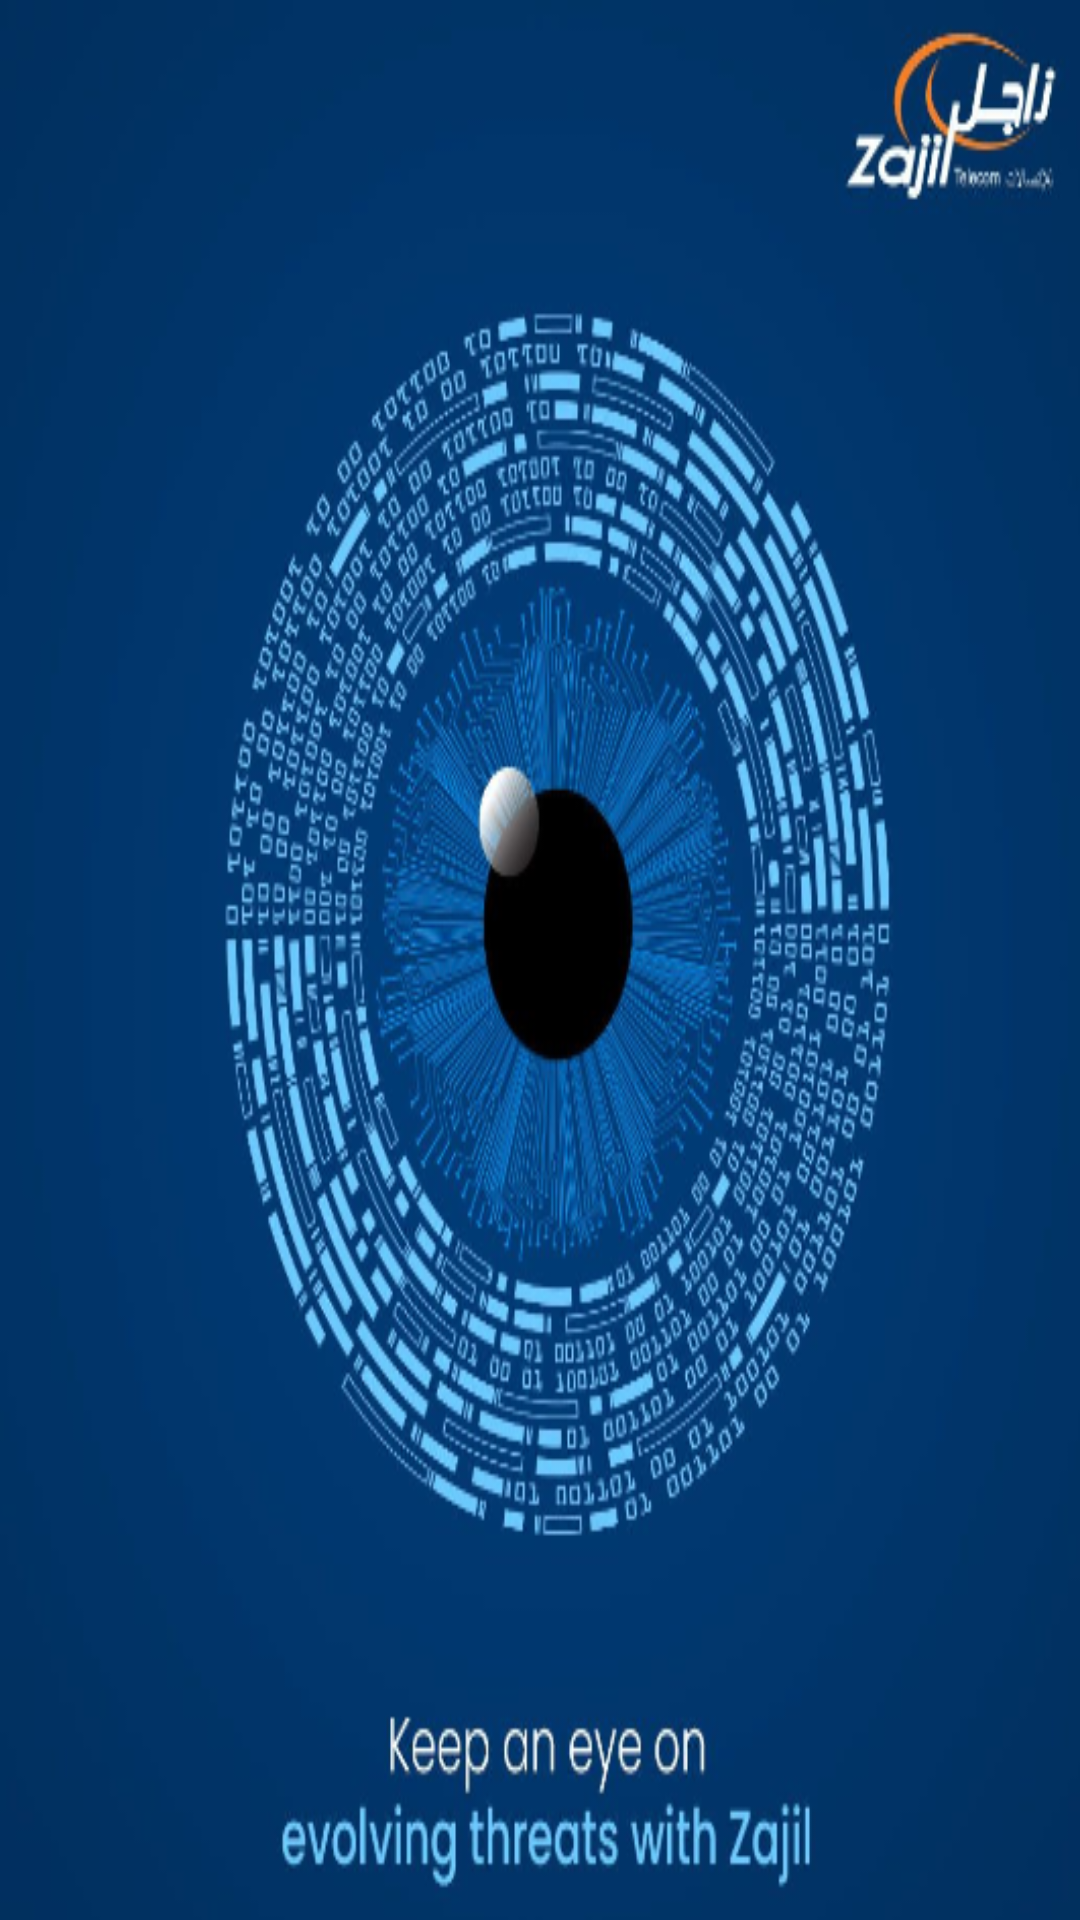

Produce the Android XML layout that renders to this screen, including the resource entries it uses.
<!-- AndroidManifest.xml: application theme Theme.ZajilUserApp -->
<!-- res/layout/drawer_header.xml -->
<?xml version="1.0" encoding="utf-8"?>
<LinearLayout xmlns:android="http://schemas.android.com/apk/res/android"
    android:layout_width="match_parent"
    android:layout_height="176dp">

    <ImageView
        android:layout_width="match_parent"
        android:layout_height="match_parent"
        android:src="@drawable/zajil_eye"
        android:scaleType="fitXY"/>


</LinearLayout>
<!-- resources referenced by this layout -->
<resources>
  <!-- drawable zajil_eye: png bitmap (drawable, 295858 bytes) -->
  <style name="Theme.ZajilUserApp" parent="Theme.MaterialComponents.DayNight.DarkActionBar">
          
          <item name="colorPrimary">@color/purple_500</item>
          <item name="colorPrimaryVariant">@color/purple_700</item>
          <item name="colorOnPrimary">@color/white</item>
          
          <item name="colorSecondary">@color/teal_200</item>
          <item name="colorSecondaryVariant">@color/teal_700</item>
          <item name="colorOnSecondary">@color/black</item>
          
          <item name="android:statusBarColor">?attr/colorPrimaryVariant</item>
          
      </style>
  <color name="purple_500">#FF6200EE</color>
  <color name="purple_700">#FF3700B3</color>
  <color name="white">#FFFFFFFF</color>
  <color name="teal_200">#FF03DAC5</color>
  <color name="teal_700">#FF018786</color>
  <color name="black">#FF000000</color>
</resources>
